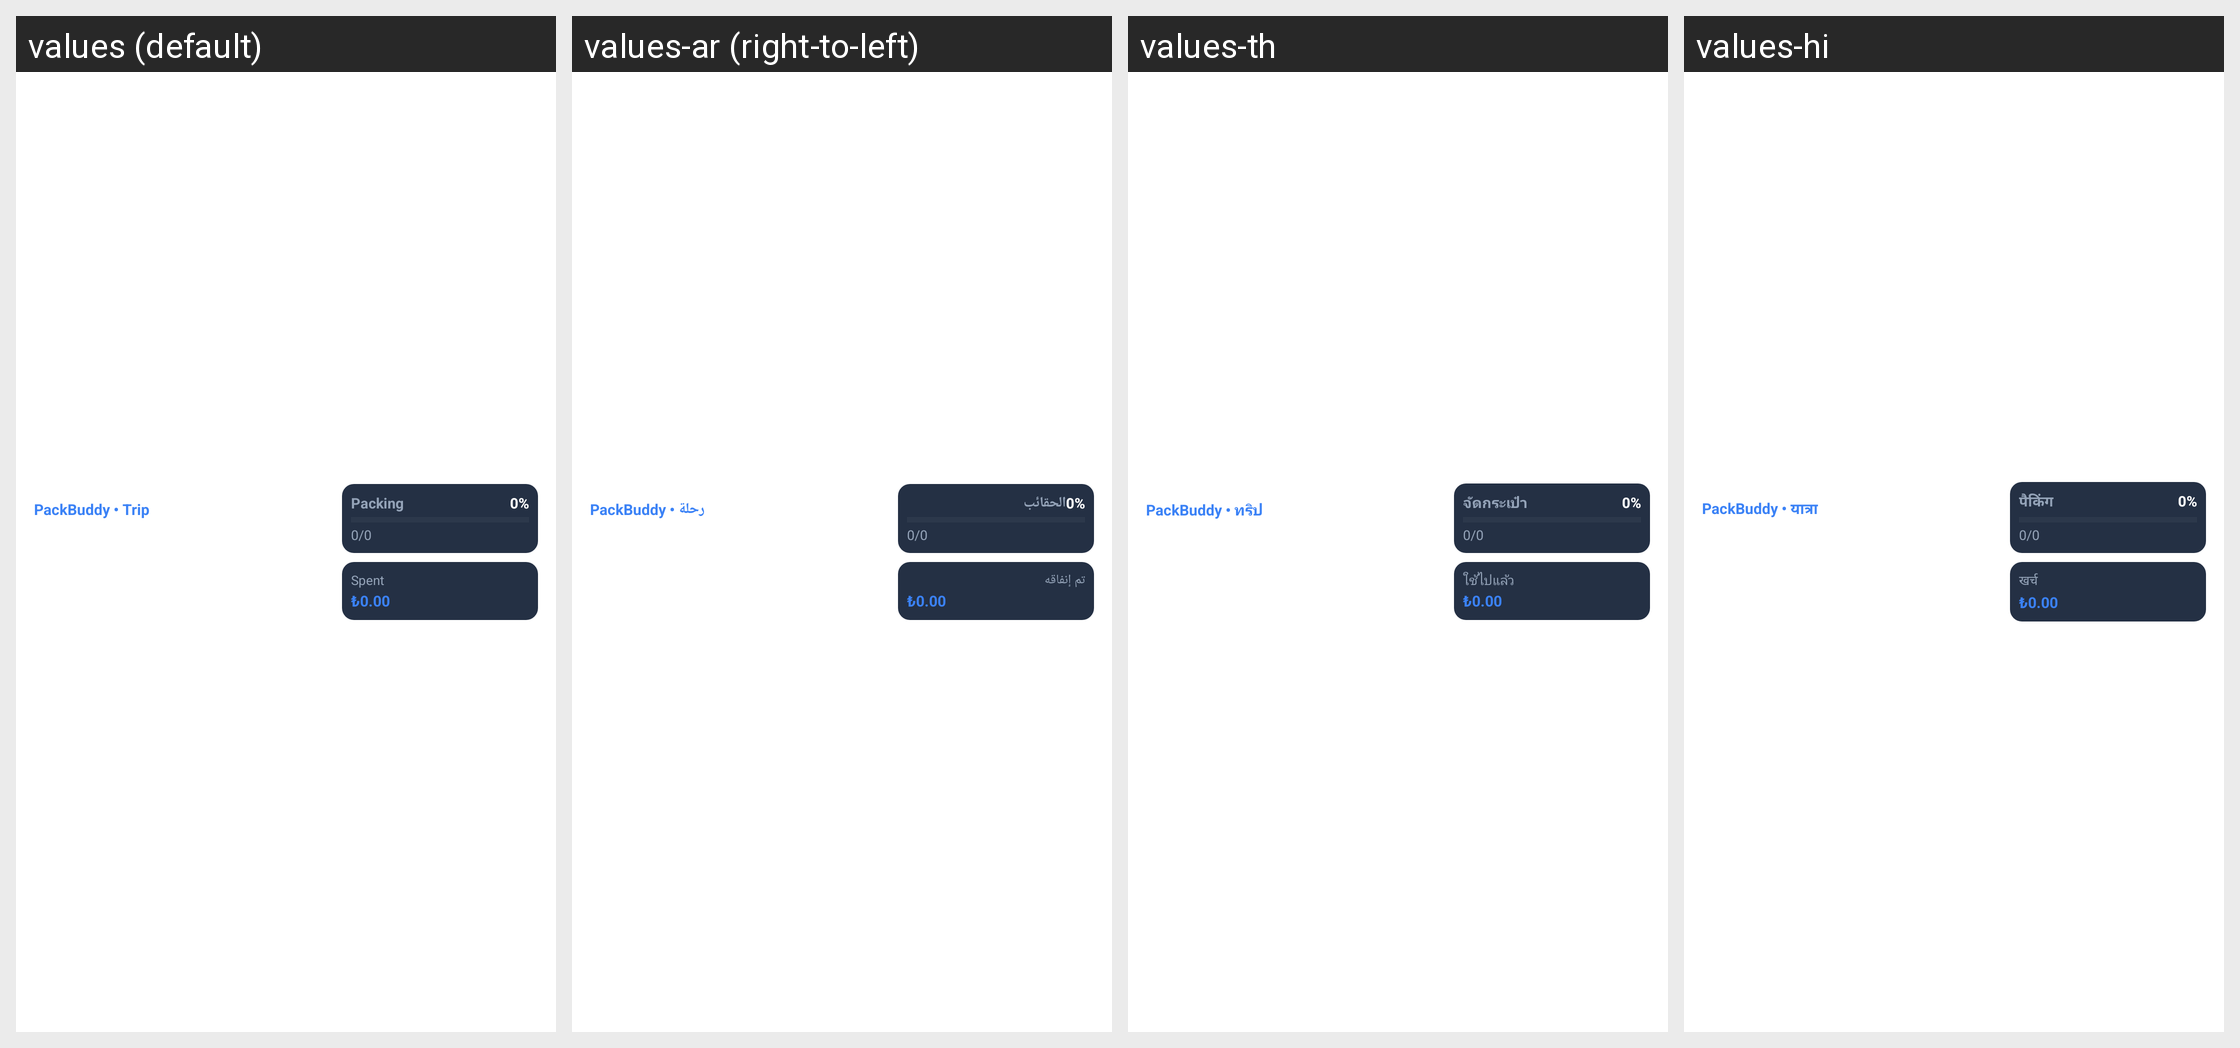

Strings drawn on this Android screen and how each of the app's shown locales translates them:
Android screen res/layout/packbuddy_trip_medium.xml rendered under 4 locales, left to right: values (default), values-ar (right-to-left), values-th, values-hi. Device: Nexus 5 (rendered at 1080×1920; each locale shown at half size, 540×960, under a caption strip naming it); theme Theme.MaterialComponents.DayNight.NoActionBar.
Other locales in the repository, not shown: values-de, values-el, values-es, values-fr, values-in, values-it, values-ja, values-ko, values-nl, values-pl, values-pt, values-ru, values-sv, values-tr, values-vi, values-zh.
Strings drawn on this screen, with the default value and each locale's value (text and hints the layout hard-codes, and strings that could not be matched under every locale, appear in the picture but are not listed):

widget_trip_app_name
  values: PackBuddy • Trip
  values-ar: PackBuddy • رحلة
  values-th: PackBuddy • ทริป
  values-hi: PackBuddy • यात्रा

widget_packing
  values: Packing
  values-ar: الحقائب
  values-th: จัดกระเป๋า
  values-hi: पैकिंग

widget_spent
  values: Spent
  values-ar: تم إنفاقه
  values-th: ใช้ไปแล้ว
  values-hi: खर्च
